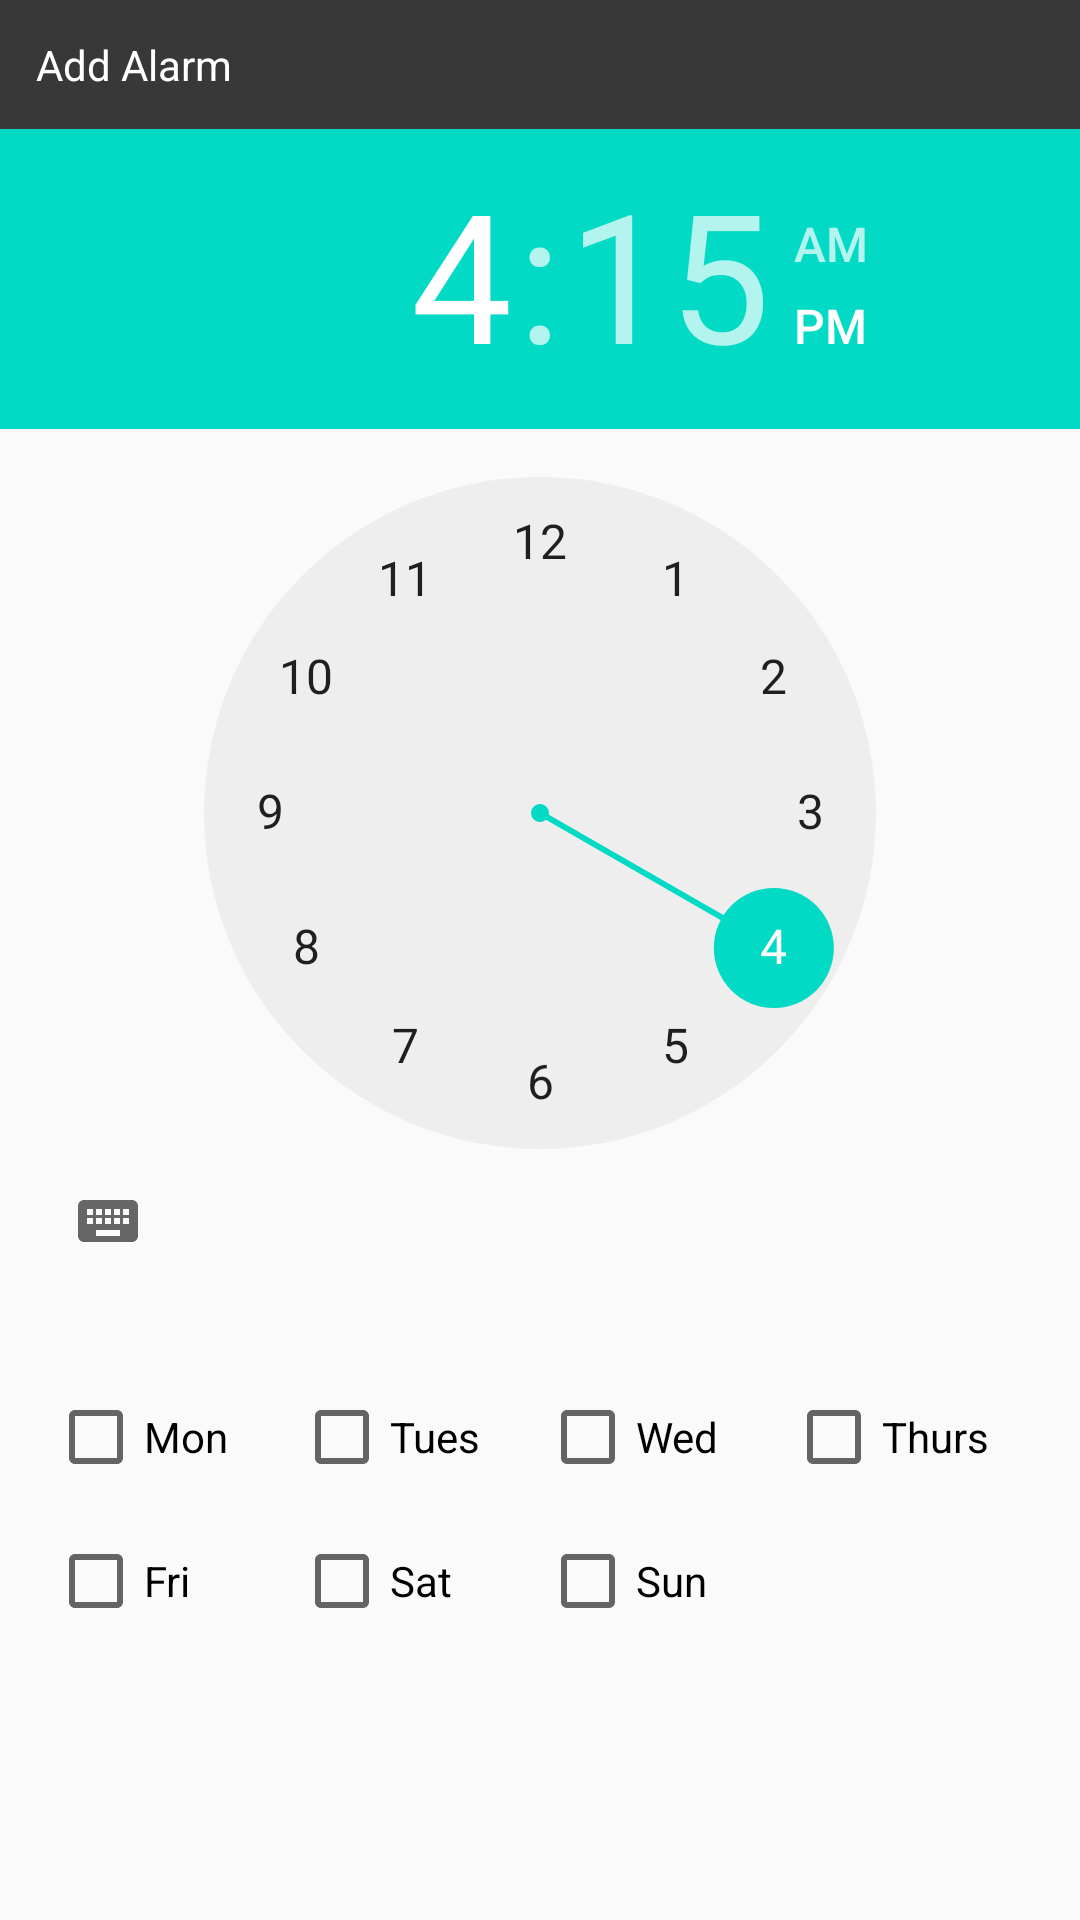

Write the Android layout XML for this screen, with the resource values it uses.
<!-- AndroidManifest.xml: application theme AppTheme -->
<!-- res/layout/activity_add_alarm.xml -->
<LinearLayout xmlns:android="http://schemas.android.com/apk/res/android"
    xmlns:tools="http://schemas.android.com/tools" android:layout_width="match_parent"
    android:layout_height="match_parent"
    tools:context="com.sevenhourdev.vibratealarm.AddAlarm"
    android:orientation="vertical">

    <LinearLayout
        android:orientation="vertical"
        android:layout_width="match_parent"
        android:layout_height="wrap_content"
        android:background="#383839">

        <TextView
            android:layout_width="wrap_content"
            android:layout_height="wrap_content"
            android:textAppearance="?android:attr/textAppearanceSmall"
            android:text="Add Alarm"
            android:id="@+id/textView2"
            android:layout_margin="12dp"
            android:textColor="#fff" />
    </LinearLayout>

    <TimePicker
        android:layout_width="wrap_content"
        android:layout_height="wrap_content"
        android:id="@+id/timePicker"
        android:elevation="4dp"
        android:paddingBottom="16dp" />

    <LinearLayout
        android:orientation="horizontal"
        android:layout_width="match_parent"
        android:layout_height="wrap_content"
        android:weightSum="4"
        android:layout_marginTop="16dp"
        android:layout_marginRight="16dp"
        android:layout_marginLeft="16dp">

        <CheckBox
            android:layout_width="0dp"
            android:layout_height="wrap_content"
            android:text="Mon"
            android:id="@+id/monday"
            android:checked="false"
            android:layout_weight="1" />

        <CheckBox
            android:layout_width="0dp"
            android:layout_height="wrap_content"
            android:text="Tues"
            android:id="@+id/tuesday"
            android:checked="false"
            android:layout_weight="1" />

        <CheckBox
            android:layout_width="0dp"
            android:layout_height="wrap_content"
            android:text="Wed"
            android:id="@+id/wednesday"
            android:checked="false"
            android:layout_weight="1" />

        <CheckBox
            android:layout_width="0dp"
            android:layout_height="wrap_content"
            android:text="Thurs"
            android:id="@+id/thursday"
            android:checked="false"
            android:layout_weight="1" />

    </LinearLayout>

    <LinearLayout
        android:orientation="horizontal"
        android:layout_width="match_parent"
        android:layout_height="wrap_content"
        android:weightSum="4"
        android:layout_marginTop="16dp"
        android:layout_marginRight="16dp"
        android:layout_marginLeft="16dp">

        <CheckBox
            android:layout_width="0dp"
            android:layout_height="wrap_content"
            android:text="Fri"
            android:id="@+id/friday"
            android:checked="false"
            android:layout_weight="1" />

        <CheckBox
            android:layout_width="0dp"
            android:layout_height="wrap_content"
            android:text="Sat"
            android:id="@+id/saturday"
            android:checked="false"
            android:layout_weight="1" />

        <CheckBox
            android:layout_width="0dp"
            android:layout_height="wrap_content"
            android:text="Sun"
            android:id="@+id/sunday"
            android:checked="false"
            android:layout_weight="1" />

    </LinearLayout>

</LinearLayout>
<!-- resources referenced by this layout -->
<resources>
  <style name="AppTheme" parent="Theme.AppCompat.Light.DarkActionBar">
          
          <item name="colorPrimary">@color/colorPrimary</item>
          <item name="colorPrimaryDark">@color/colorPrimaryDark</item>
          <item name="colorAccent">@color/colorAccent</item>
          <item name="android:windowContentTransitions">true</item>
      </style>
  <!-- not gathered from this repository: default colours our renderer supplied (Android Studio template values) -->
  <color name="colorPrimary">#FF6200EE</color>
  <color name="colorPrimaryDark">#FF3700B3</color>
  <color name="colorAccent">#FF03DAC5</color>
</resources>
